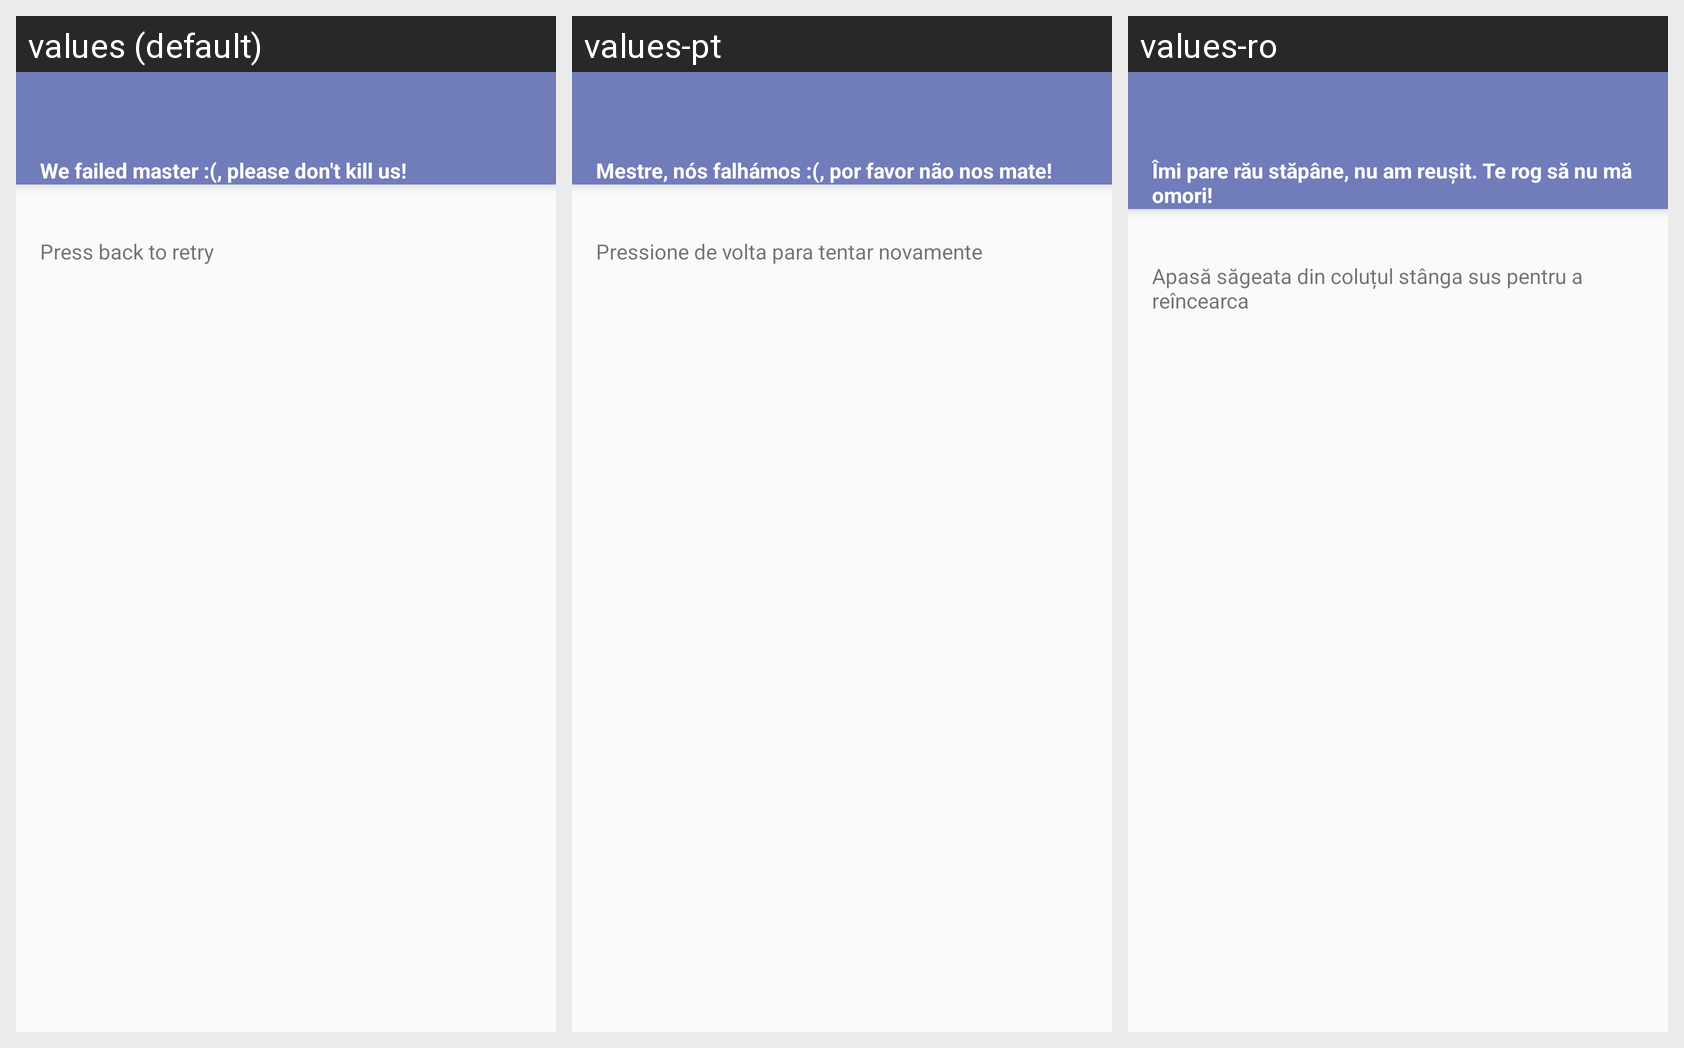

For this localized Android screen grid, give each drawn string resource with its value in every locale shown.
Android screen res/layout/activity_error.xml rendered under 3 locales, left to right: values (default), values-pt, values-ro. Device: Nexus 5 (rendered at 1080×1920; each locale shown at half size, 540×960, under a caption strip naming it); theme AppTheme.
Strings drawn on this screen, with the default value and each locale's value (text and hints the layout hard-codes, and strings that could not be matched under every locale, appear in the picture but are not listed):

device_init_error_message
  values: We failed master :(, please don't kill us!
  values-pt: Mestre, nós falhámos :(, por favor não nos mate!
  values-ro: Îmi pare rău stăpâne, nu am reușit. Te rog să nu mă omori!

device_init_error_retry
  values: Press back to retry
  values-pt: Pressione de volta para tentar novamente
  values-ro: Apasă săgeata din coluțul stânga sus pentru a reîncearca
